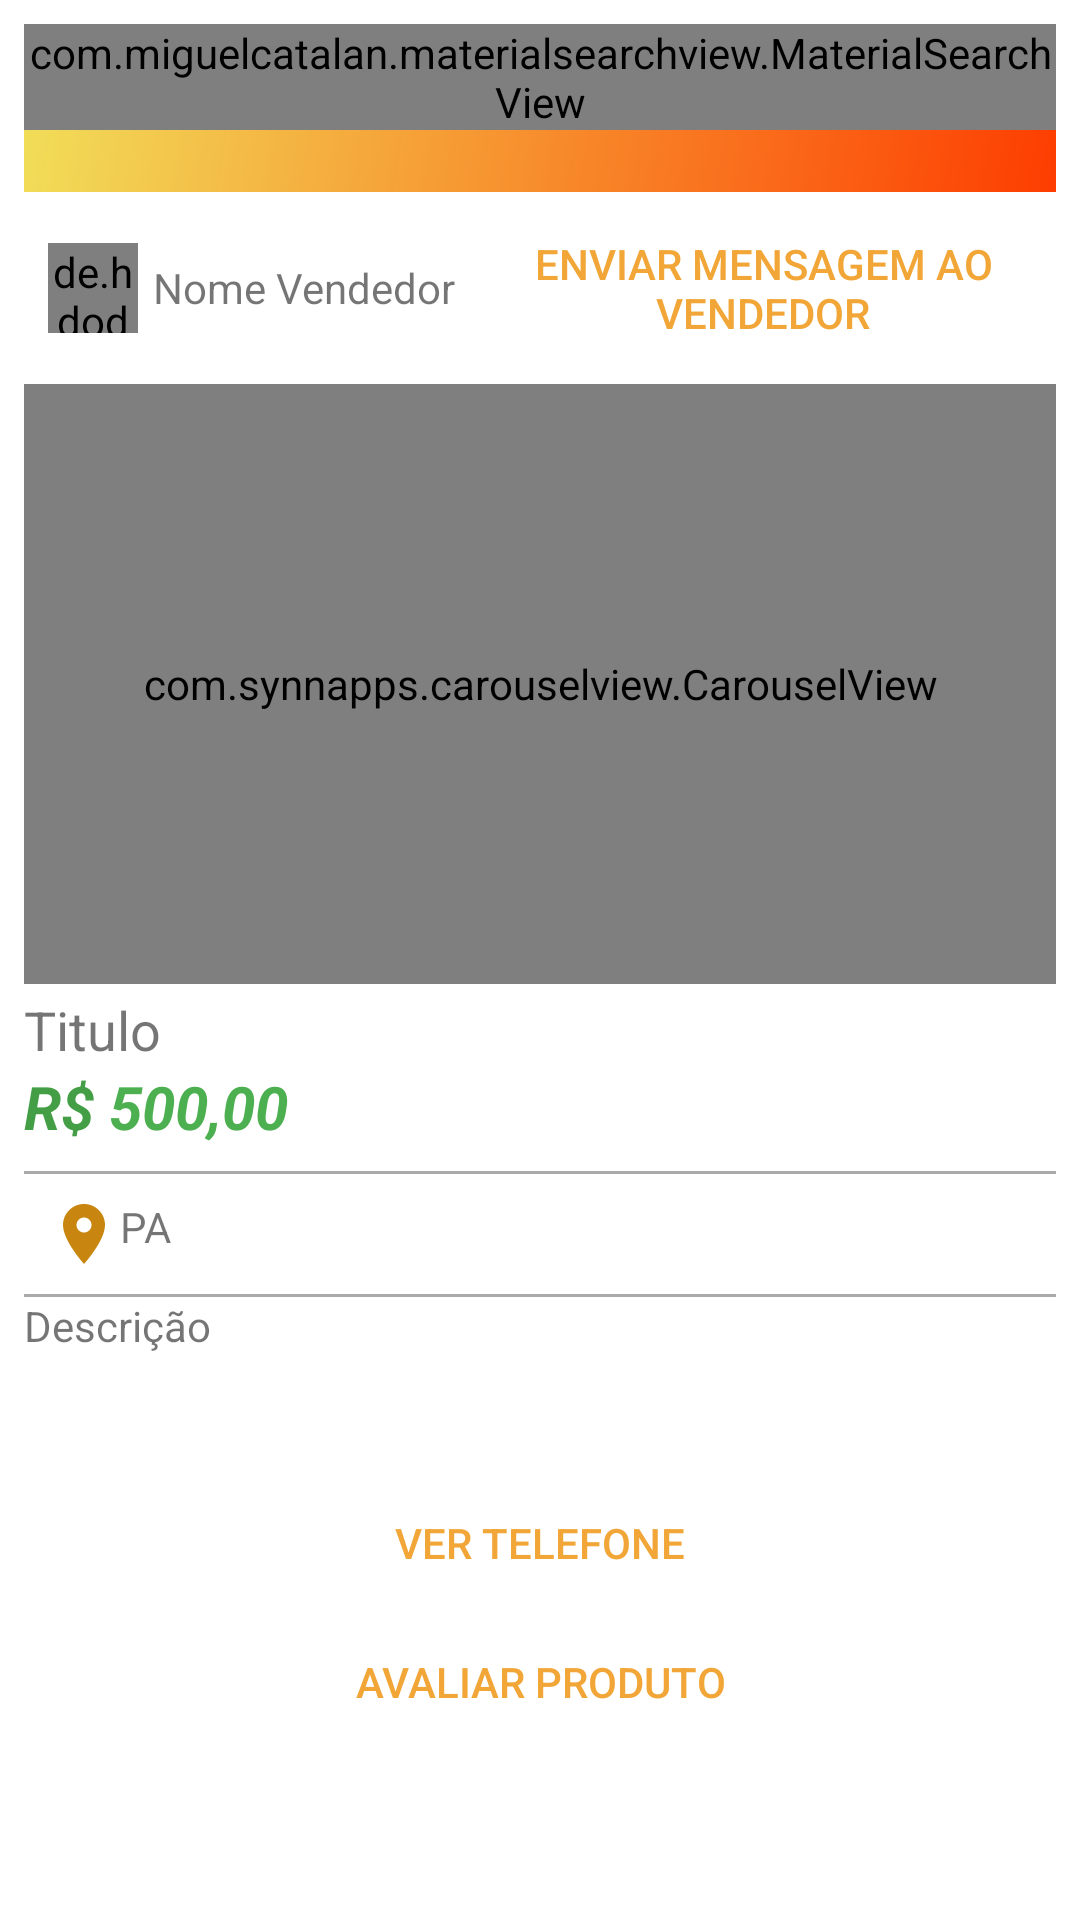

Android layout source for this screen:
<!-- AndroidManifest.xml: application theme Theme.AppCeV -->
<!-- res/layout/activity_detalhes_produto.xml -->
<?xml version="1.0" encoding="utf-8"?>
<LinearLayout
    xmlns:android="http://schemas.android.com/apk/res/android"
    xmlns:app="http://schemas.android.com/apk/res-auto"
    xmlns:tools="http://schemas.android.com/tools"
    android:layout_width="match_parent"
    android:layout_height="match_parent"
    android:layout_margin="8dp"
    android:orientation="vertical"
    android:padding="8dp"
    android:background="@color/white"
    tools:context=".activity.DetalhesProdutoActivity">

    <include layout="@layout/toolbar" />




    <LinearLayout
        android:layout_width="wrap_content"
        android:layout_height="wrap_content"
        android:layout_marginTop="8dp"
        android:gravity="center"
        android:orientation="horizontal">

        <de.hdodenhof.circleimageview.CircleImageView
            android:id="@+id/imageUsuarioDetalhesProduto"
            android:layout_width="30dp"
            android:layout_height="30dp"
            android:layout_marginStart="8dp"
            android:src="@drawable/perfil" />

        <TextView
            android:id="@+id/nomeUsuarioDestalhesProduto"
            android:layout_width="wrap_content"
            android:layout_height="30dp"
            android:layout_gravity="center"
            android:layout_marginStart="5dp"
            android:gravity="center"
            android:text="Nome Vendedor" />

        <Button
            android:id="@+id/buttonAbrirChat"
            android:layout_width="wrap_content"
            android:layout_height="wrap_content"
            android:layout_marginStart="5dp"
            android:layout_marginLeft="5dp"
            android:background="@drawable/fundo_botao"
            android:text="Enviar Mensagem ao Vendedor"
            android:textColor="@color/purple_500" />


    </LinearLayout>

    <com.synnapps.carouselview.CarouselView
        android:id="@+id/carouselView"
        android:layout_width="match_parent"
        android:layout_height="200dp"
        android:layout_marginTop="8dp"
        app:fillColor="#FFFFFFFF"
        app:pageColor="#00000000"
        app:radius="6dp"
        app:slideInterval="3000"
        app:strokeColor="#FF777777"
        app:strokeWidth="1dp" />

    <TextView
        android:id="@+id/textTituloDetalhe"
        android:layout_width="match_parent"
        android:layout_height="wrap_content"
        android:layout_marginTop="3dp"
        android:text="Titulo"
        android:textSize="18sp" />

    <LinearLayout
        android:layout_width="match_parent"
        android:layout_height="wrap_content"
        android:orientation="horizontal"
        android:paddingBottom="8dp">

        <TextView
            android:id="@+id/textView7"
            android:layout_width="wrap_content"
            android:layout_height="wrap_content"
            android:layout_marginRight="5dp"
            android:text="R$"
            android:textColor="#439E46"
            android:textSize="20sp"
            android:textStyle="bold|italic" />

        <TextView
            android:id="@+id/textPrecoDetalhe"
            android:layout_width="wrap_content"
            android:layout_height="wrap_content"
            android:text="500,00"
            android:textColor="#4CAF50"
            android:textSize="20sp"
            android:textStyle="bold|italic" />
    </LinearLayout>

    <View
        android:layout_width="match_parent"
        android:layout_height="1dp"
        android:background="@android:color/darker_gray" />

    <TextView
        android:id="@+id/textEstadoDetalhe"
        android:layout_width="match_parent"
        android:layout_height="wrap_content"
        android:drawableLeft="@drawable/ic_local_24"
        android:padding="8dp"
        android:text="PA" />

    <View
        android:layout_width="match_parent"
        android:layout_height="1dp"
        android:background="@android:color/darker_gray" />

    <TextView
        android:id="@+id/textDescricaoDetalhe"
        android:layout_width="match_parent"
        android:layout_height="50dp"
        android:text="Descrição" />

    <Button
        android:id="@+id/button2"
        android:layout_width="match_parent"
        android:layout_height="wrap_content"
        android:layout_marginTop="8dp"
        android:background="@drawable/fundo_botao"
        android:onClick="visualizarTelefone"
        android:text="Ver Telefone"
        android:textColor="@color/purple_500" />

    <Button
        android:id="@+id/button3"
        android:layout_width="match_parent"
        android:layout_height="wrap_content"
        android:layout_marginTop="-2dp"
        android:background="@drawable/fundo_botao"
        android:onClick="avaliarProduto"
        android:text="Avaliar Produto"
        android:textColor="@color/purple_500" />


</LinearLayout>
<!-- res/layout/toolbar.xml (included above) -->
<?xml version="1.0" encoding="utf-8"?>
<FrameLayout xmlns:android="http://schemas.android.com/apk/res/android"
    android:layout_width="match_parent"
    android:layout_height="wrap_content">

    <androidx.appcompat.widget.Toolbar
        android:id="@+id/toolbarPrincipal"
        android:layout_width="match_parent"
        android:layout_height="wrap_content"
        android:background="@drawable/fundo_degrade"
        android:minHeight="?attr/actionBarSize"
        android:theme="?attr/actionBarTheme" />


    <com.miguelcatalan.materialsearchview.MaterialSearchView
        android:id="@+id/materialSearchPrincipal"
        android:layout_width="match_parent"
        android:layout_height="wrap_content" />

</FrameLayout>
<!-- resources referenced by this layout -->
<resources>
  <color name="purple_500">#F1A637</color>
  <color name="white">#FFFFFFFF</color>
  <!-- drawable fundo_degrade (drawable-v24) -->
  <?xml version="1.0" encoding="utf-8"?>
  <shape xmlns:android="http://schemas.android.com/apk/res/android"
      android:shape="rectangle">
  
      <gradient
          android:startColor="#FD3D01"
          android:endColor="#F1E05A"
          android:angle="135">
  
  
      </gradient>
  
  </shape>
  <!-- drawable ic_local_24 (drawable) -->
  <vector android:height="24dp" android:tint="#C88610"
      android:viewportHeight="24" android:viewportWidth="24"
      android:width="24dp" xmlns:android="http://schemas.android.com/apk/res/android">
      <path android:fillColor="@android:color/white" android:pathData="M12,2C8.13,2 5,5.13 5,9c0,5.25 7,13 7,13s7,-7.75 7,-13c0,-3.87 -3.13,-7 -7,-7zM12,11.5c-1.38,0 -2.5,-1.12 -2.5,-2.5s1.12,-2.5 2.5,-2.5 2.5,1.12 2.5,2.5 -1.12,2.5 -2.5,2.5z"/>
  </vector>
  <style name="Theme.AppCeV" parent="Theme.MaterialComponents.DayNight.NoActionBar">
          
          <item name="colorPrimary">@color/purple_500</item>
          <item name="colorPrimaryVariant">@color/purple_700</item>
          <item name="colorOnPrimary">@color/white</item>
          
          <item name="colorSecondary">@color/teal_200</item>
          <item name="colorSecondaryVariant">@color/teal_700</item>
          <item name="colorOnSecondary">@color/black</item>
          
          <item name="android:statusBarColor" tools:targetApi="l">?attr/colorPrimaryVariant</item>
          
      </style>
  <color name="purple_700">#FF9800</color>
  <color name="teal_200">#028ECE</color>
  <color name="teal_700">#02CEE8</color>
  <color name="black">#FF000000</color>
</resources>
